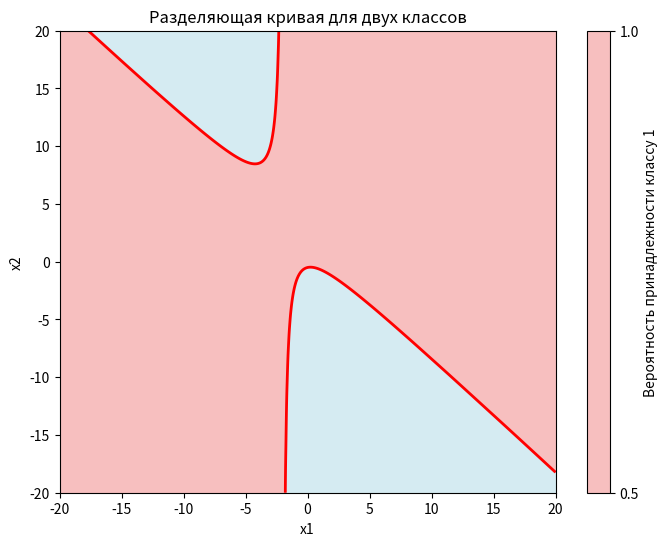

Python code for this plot:
import numpy as np
import matplotlib.pyplot as plt

# Параметры модели t = (t0, t1, t2, t3, t4, t5)
t = np.array([1, 0, 2, 1, 1, 0])

# Функция модели f(x1, x2)
def f(x1, x2):
    return t[0] + t[1] * x1 + t[2] * x2 + t[3] * x1 * x2 + t[4] * x1**2 + t[5] * x2**2

# Сигмоида
def sigmoid(z):
    return 1 / (1 + np.exp(-z))

# Сетка для построения графика
x1_vals = np.linspace(-20, 20, 400)
x2_vals = np.linspace(-20, 20, 400)
X1, X2 = np.meshgrid(x1_vals, x2_vals)
Z = f(X1, X2)

# Сигмоид на сетке
S = sigmoid(Z)

# Построение графика
plt.figure(figsize=(8, 6))

# Контуры для границы раздела
plt.contour(X1, X2, S, levels=[0.5], colors='red', linewidths=2)

# Области для классов
plt.contourf(X1, X2, S, levels=[0, 0.5], colors='lightblue', alpha=0.5)  # Класс 0
plt.contourf(X1, X2, S, levels=[0.5, 1], colors='lightcoral', alpha=0.5)  # Класс 1

# Оформление
plt.title('Разделяющая кривая для двух классов')
plt.xlabel('x1')
plt.ylabel('x2')
plt.colorbar(label='Вероятность принадлежности классу 1')

# Показываем график
plt.show()
